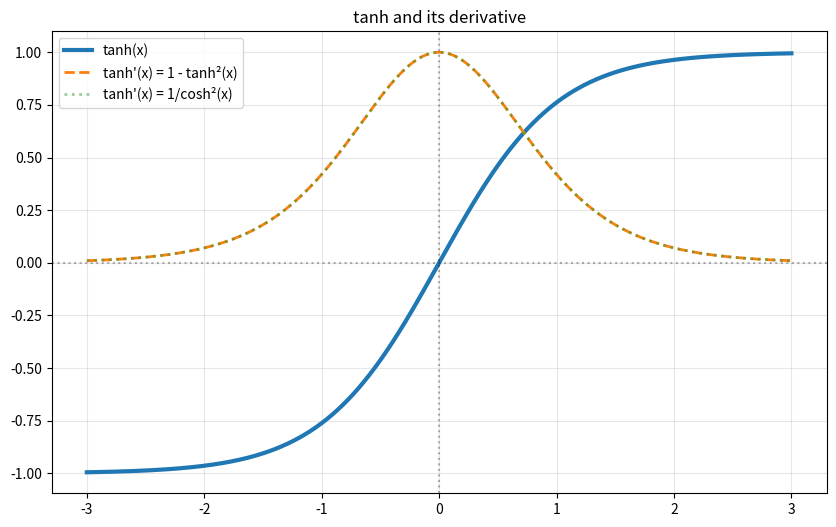

Here is the Python script that generated this plot:
import numpy as np
import matplotlib.pyplot as plt

x = np.linspace(-3, 3, 1000)
tanh_x = np.tanh(x)

# Two ways to compute derivative:
deriv1 = 1 - tanh_x**2  # Our formula
deriv2 = 1 / np.cosh(x)**2  # From step 5

print("Maximum difference:", np.max(np.abs(deriv1 - deriv2)))
# Should be ~1e-16 (floating point precision)

# Plot
plt.figure(figsize=(10, 6))
plt.plot(x, tanh_x, label='tanh(x)', linewidth=3)
plt.plot(x, deriv1, '--', label="tanh'(x) = 1 - tanh²(x)", linewidth=2)
plt.plot(x, deriv2, ':', label="tanh'(x) = 1/cosh²(x)", alpha=0.5, linewidth=2)
plt.axhline(y=0, color='k', linestyle=':', alpha=0.3)
plt.axvline(x=0, color='k', linestyle=':', alpha=0.3)
plt.legend()
plt.title("tanh and its derivative")
plt.grid(True, alpha=0.3)
plt.show()